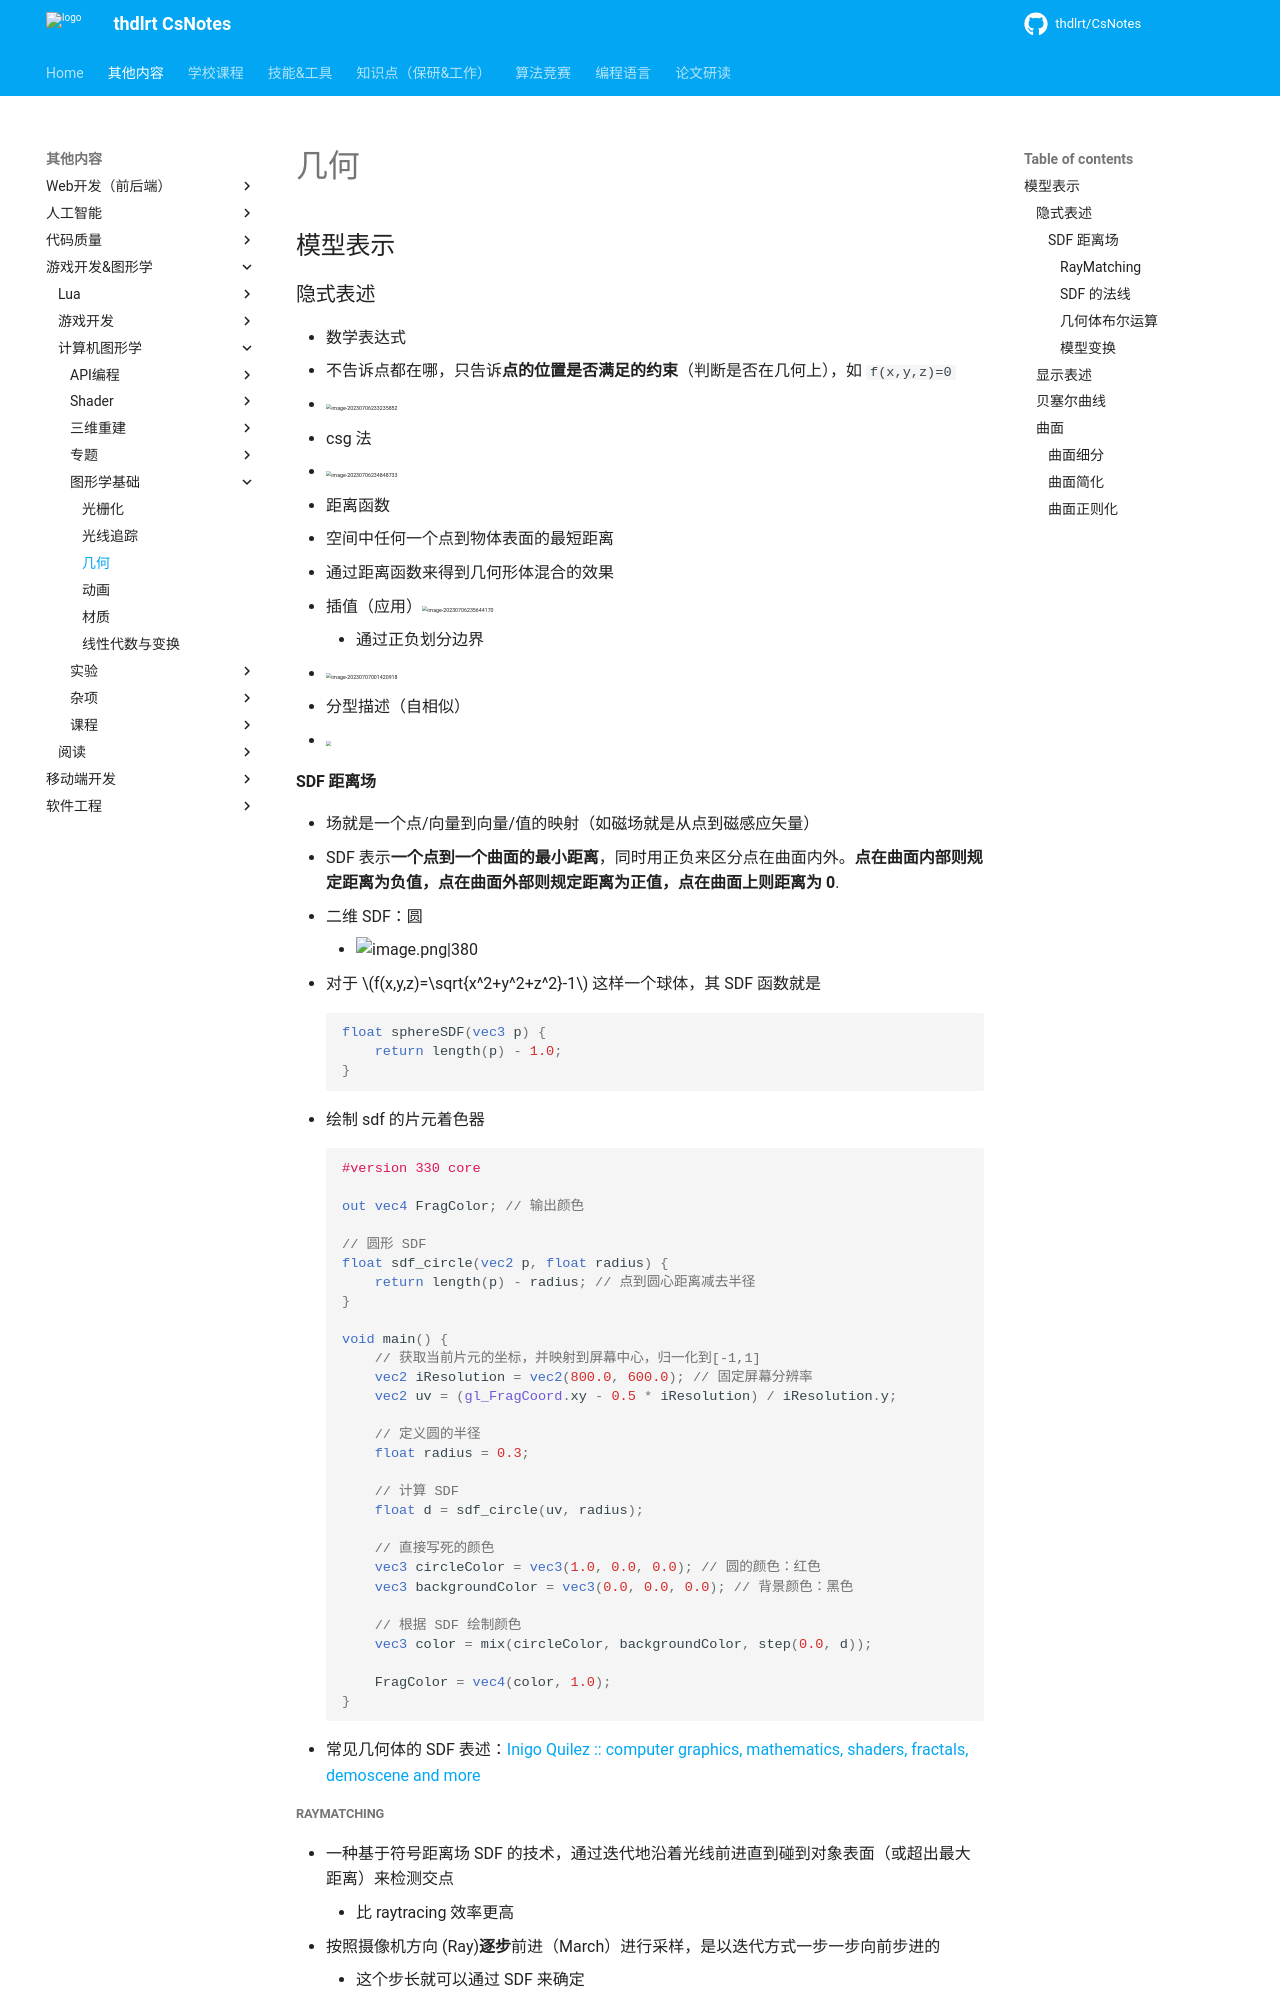

repository: thdlrt/CsNotes · page: 其他内容/游戏开发&图形学/计算机图形学/图形学基础/几何/index.html · generator: mkdocs

## 模型表示
### 隐式表述

- 数学表达式
  - 不告诉点都在哪，只告诉**点的位置是否满足的约束**（判断是否在几何上），如 `f(x,y,z)=0`
  - <img src="https://thdlrt.oss-cn-beijing.aliyuncs.com/image-20230706233235852.png" alt="image-20230706233235852" style="zoom:33%;" />
- csg 法
  - <img src="https://thdlrt.oss-cn-beijing.aliyuncs.com/image-20230706234848733.png" alt="image-20230706234848733" style="zoom:33%;" />
- 距离函数
  - 空间中任何一个点到物体表面的最短距离
  - 通过距离函数来得到几何形体混合的效果
  - 插值（应用）<img src="https://thdlrt.oss-cn-beijing.aliyuncs.com/image-20230706235644170.png" alt="image-20230706235644170" style="zoom:33%;" />
    - 通过正负划分边界
  - <img src="https://thdlrt.oss-cn-beijing.aliyuncs.com/image-20230707001420918.png" alt="image-20230707001420918" style="zoom:33%;" />
- 分型描述（自相似）
  - <img src="https://thdlrt.oss-cn-beijing.aliyuncs.com/image-20240318230440273.png" style="zoom:33%;" />

#### SDF 距离场
- 场就是一个点/向量到向量/值的映射（如磁场就是从点到磁感应矢量）
- SDF 表示**一个点到一个曲面的最小距离**，同时用正负来区分点在曲面内外。**点在曲面内部则规定距离为负值，点在曲面外部则规定距离为正值，点在曲面上则距离为 0**.
- 二维 SDF：圆
	- ![image.png|380](https://thdlrt.oss-cn-beijing.aliyuncs.com/undefinedundefined20241212121400.png)
- 对于 $f(x,y,z)=\sqrt{x^2+y^2+z^2}-1$ 这样一个球体，其 SDF 函数就是
```glsl
float sphereSDF(vec3 p) {
    return length(p) - 1.0;
}
```
- 绘制 sdf 的片元着色器
```glsl
#version 330 core

out vec4 FragColor; // 输出颜色

// 圆形 SDF
float sdf_circle(vec2 p, float radius) {
    return length(p) - radius; // 点到圆心距离减去半径
}

void main() {
    // 获取当前片元的坐标，并映射到屏幕中心，归一化到[-1,1]
    vec2 iResolution = vec2(800.0, 600.0); // 固定屏幕分辨率
    vec2 uv = (gl_FragCoord.xy - 0.5 * iResolution) / iResolution.y;

    // 定义圆的半径
    float radius = 0.3;

    // 计算 SDF
    float d = sdf_circle(uv, radius);

    // 直接写死的颜色
    vec3 circleColor = vec3(1.0, 0.0, 0.0); // 圆的颜色：红色
    vec3 backgroundColor = vec3(0.0, 0.0, 0.0); // 背景颜色：黑色

    // 根据 SDF 绘制颜色
    vec3 color = mix(circleColor, backgroundColor, step(0.0, d));

    FragColor = vec4(color, 1.0);
}

```
- 常见几何体的 SDF 表述：[Inigo Quilez :: computer graphics, mathematics, shaders, fractals, demoscene and more](https://iquilezles.org/articles/distfunctions/)
